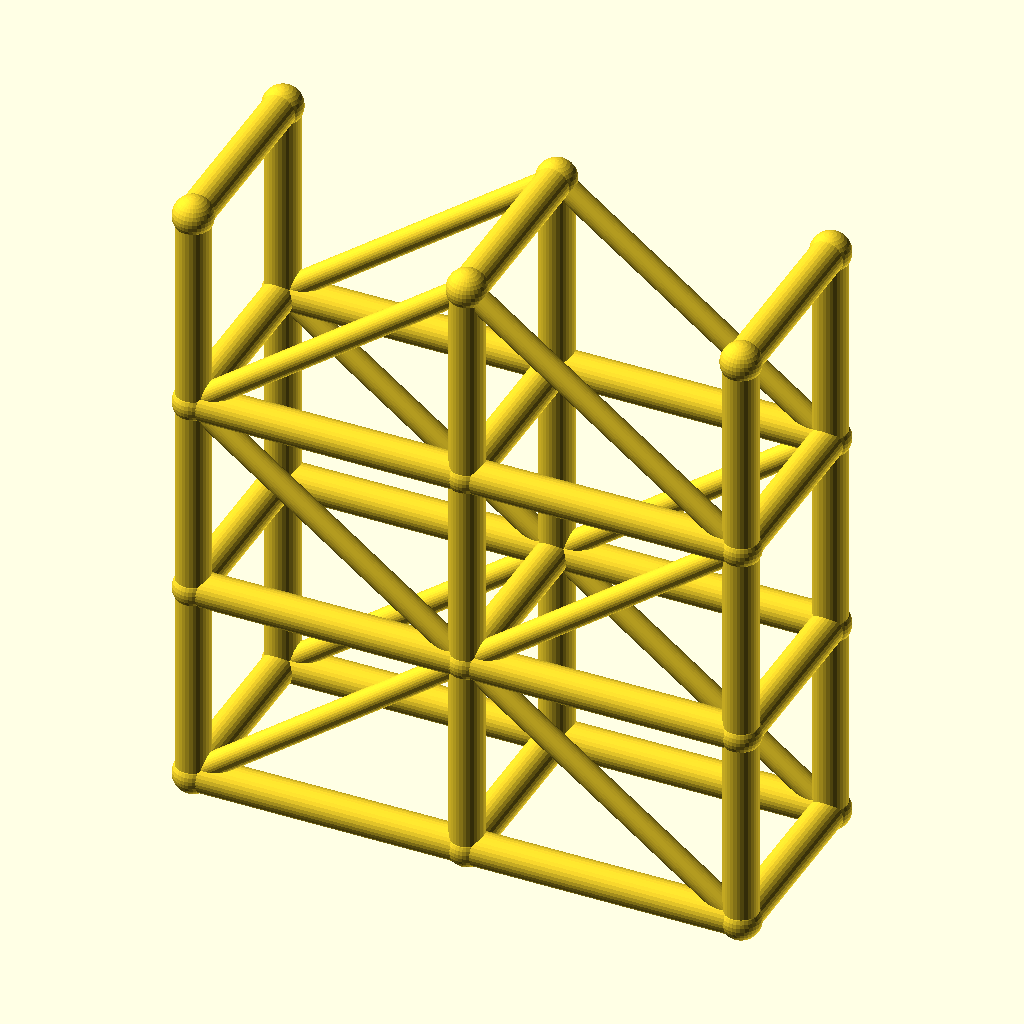
Cell 1: rendered with the file's own defaults.
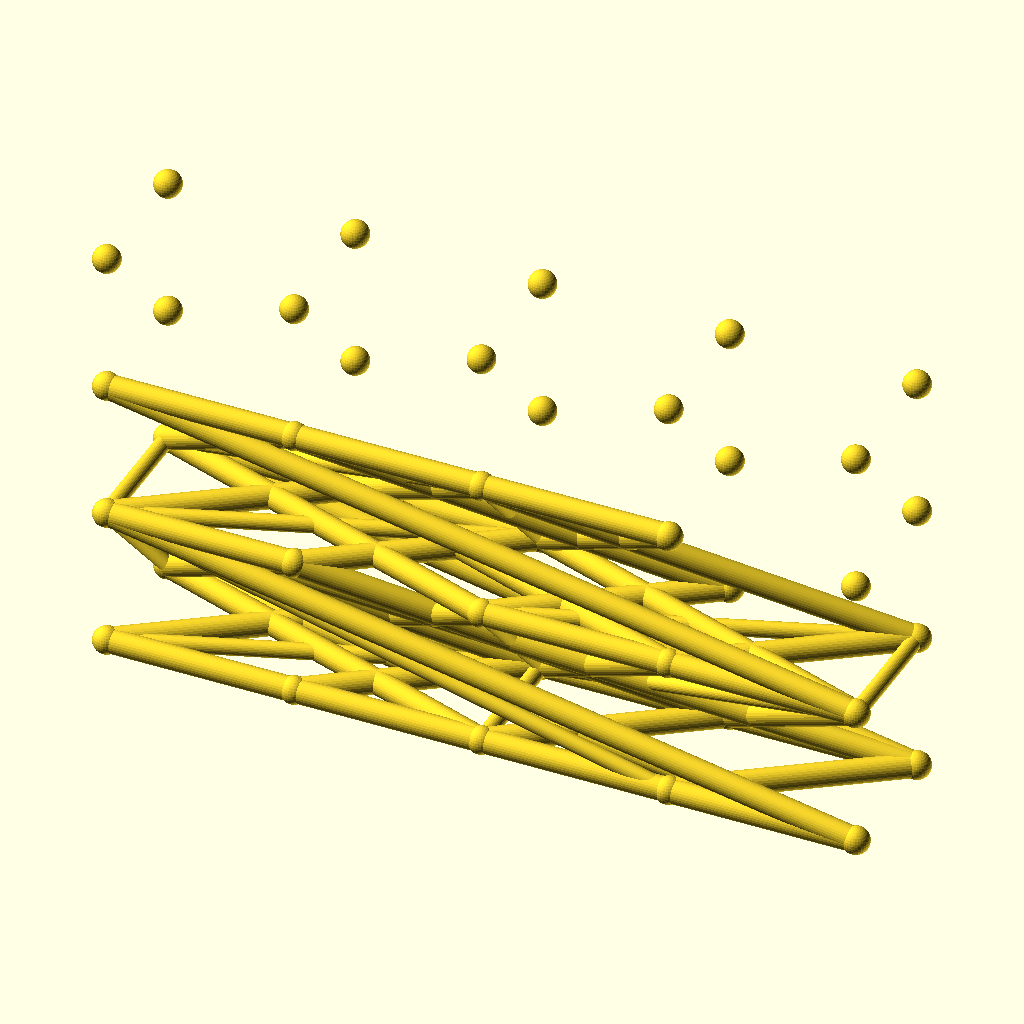
Cell 2 — spans set to 4, the other parameters unchanged.
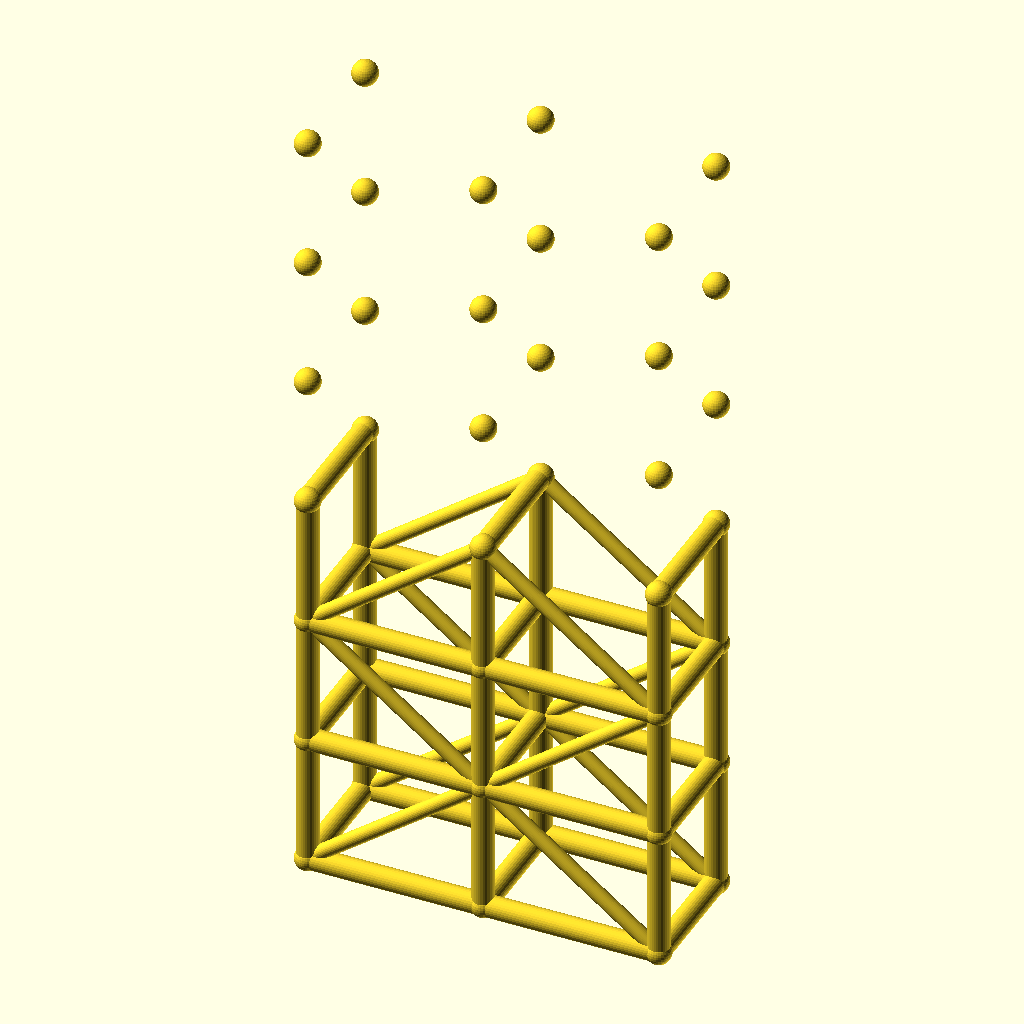
Cell 3: levels = 6 (everything else at default).
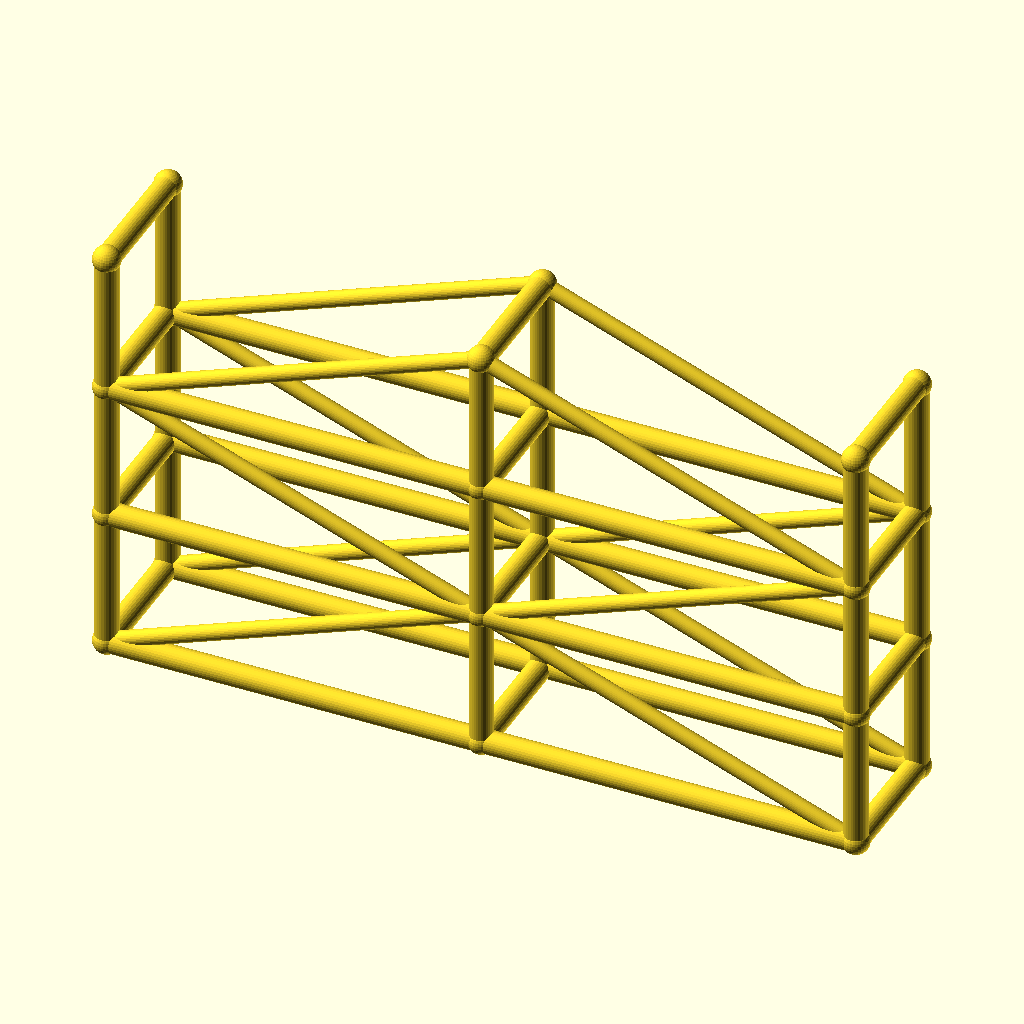
Cell 4: the same model with bay_l = 80.
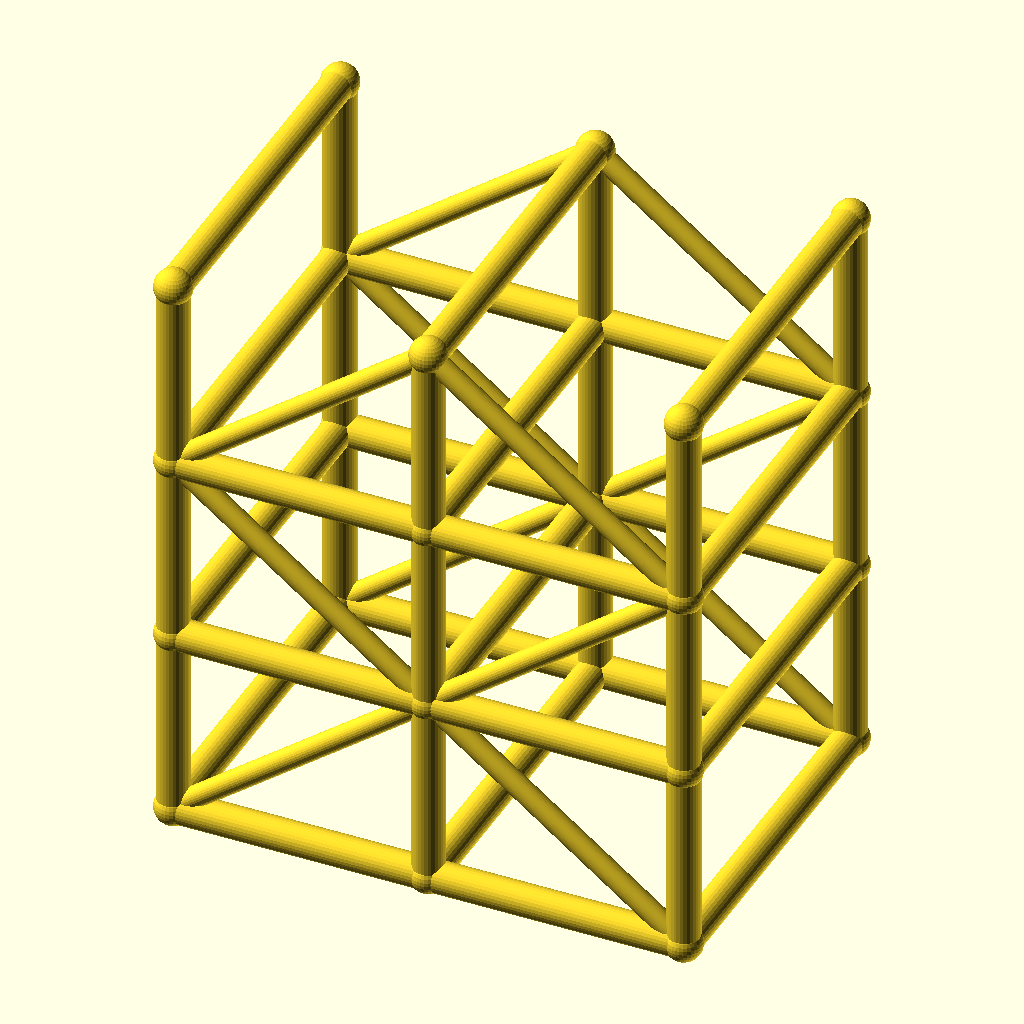
Cell 5: the same model with tower_w = 56.
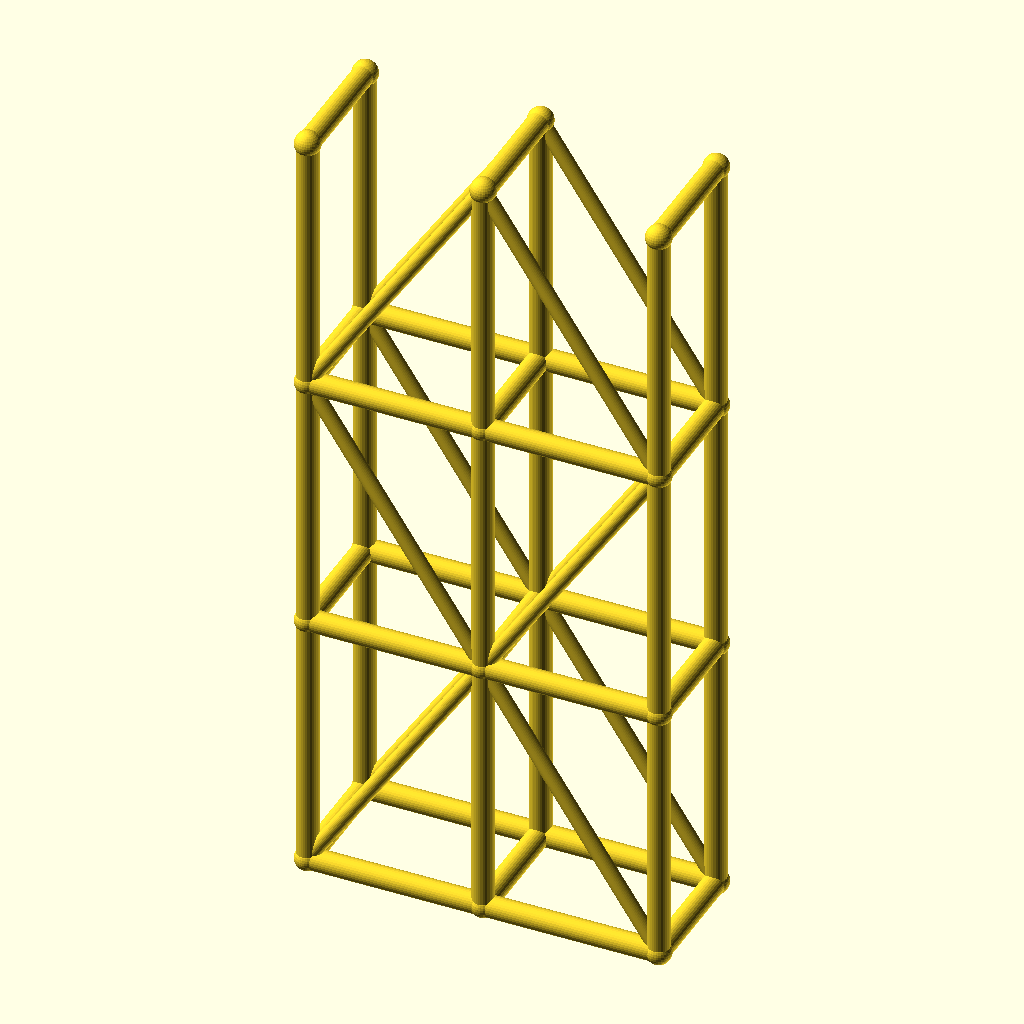
Cell 6: lift_h = 60 (everything else at default).
All cells are drawn from the same view direction (rotation 55°, 0°, 25°, orthographic, colour scheme Cornfield), but the view is re-fitted for each cell, so position and scale can differ between cells as well as the parameter.
OpenSCAD source file optional_data/data/wire3/scaffold/scene_0069.scad:
$fn = 32;

// ----------------------------------------------------------------------
// Scaffold tower: 2 spans x 3 lifts
// ----------------------------------------------------------------------

// --- parameters (mm) ---
spans = 2;                // spans along X
levels = 3;               // lift levels
bay_l = 40;               // span length, X
tower_w = 28;             // tower width, Y
lift_h = 30;              // lift height, Z
post_r = 2.5;             // post and ledger radius
brace_r = 1.7;            // diagonal brace radius
joint_r = 2.9;            // joint ball radius

bbox_x = spans * bay_l + 2 * joint_r;  // overall X, joints included
bbox_y = tower_w + 2 * joint_r;  // overall Y, joints included
bbox_z = levels * lift_h + 2 * joint_r;  // overall Z, joints included
post_d = 2 * post_r;  // post stock diameter
brace_d = 2 * brace_r;  // brace stock diameter
tower_l = spans * bay_l;  // tower footprint length
tower_h = levels * lift_h;  // tower height
nodes = [for (lvl = [0 : levels], side = [0, 1], st = [0 : spans]) [st * bay_l, side * tower_w, lvl * lift_h]];

module member(a, b, r) {
  /* round stock from joint a to joint b, ends buried in the joint balls */
  d = b - a;
  length = norm(d);
  translate(a) rotate([0, acos(d[2] / length), atan2(d[1], d[0])])
    cylinder(h = length, r = r);
}

module joint(p, r) {
  /* ball at the joint centre, fatter than every member meeting there */
  translate(p) sphere(r = r);
}

/* members - each call is one graph edge */
member(nodes[0], nodes[6], post_r);
member(nodes[1], nodes[7], post_r);
member(nodes[2], nodes[8], post_r);
member(nodes[0], nodes[1], post_r);
member(nodes[1], nodes[2], post_r);
member(nodes[3], nodes[9], post_r);
member(nodes[4], nodes[10], post_r);
member(nodes[5], nodes[11], post_r);
member(nodes[3], nodes[4], post_r);
member(nodes[4], nodes[5], post_r);
member(nodes[6], nodes[12], post_r);
member(nodes[7], nodes[13], post_r);
member(nodes[8], nodes[14], post_r);
member(nodes[6], nodes[7], post_r);
member(nodes[7], nodes[8], post_r);
member(nodes[9], nodes[15], post_r);
member(nodes[10], nodes[16], post_r);
member(nodes[11], nodes[17], post_r);
member(nodes[9], nodes[10], post_r);
member(nodes[10], nodes[11], post_r);
member(nodes[12], nodes[18], post_r);
member(nodes[13], nodes[19], post_r);
member(nodes[14], nodes[20], post_r);
member(nodes[12], nodes[13], post_r);
member(nodes[13], nodes[14], post_r);
member(nodes[15], nodes[21], post_r);
member(nodes[16], nodes[22], post_r);
member(nodes[17], nodes[23], post_r);
member(nodes[15], nodes[16], post_r);
member(nodes[16], nodes[17], post_r);
member(nodes[0], nodes[3], post_r);
member(nodes[1], nodes[4], post_r);
member(nodes[2], nodes[5], post_r);
member(nodes[6], nodes[9], post_r);
member(nodes[7], nodes[10], post_r);
member(nodes[8], nodes[11], post_r);
member(nodes[12], nodes[15], post_r);
member(nodes[13], nodes[16], post_r);
member(nodes[14], nodes[17], post_r);
member(nodes[18], nodes[21], post_r);
member(nodes[19], nodes[22], post_r);
member(nodes[20], nodes[23], post_r);
member(nodes[0], nodes[7], brace_r);
member(nodes[7], nodes[2], brace_r);
member(nodes[3], nodes[10], brace_r);
member(nodes[10], nodes[5], brace_r);
member(nodes[12], nodes[7], brace_r);
member(nodes[7], nodes[14], brace_r);
member(nodes[15], nodes[10], brace_r);
member(nodes[10], nodes[17], brace_r);
member(nodes[12], nodes[19], brace_r);
member(nodes[19], nodes[14], brace_r);
member(nodes[15], nodes[22], brace_r);
member(nodes[22], nodes[17], brace_r);

/* joint balls */
for (p = nodes) joint(p, joint_r);
Parameter table extracted from the source (name, type, default, range or options):
spans: number, default 2
levels: number, default 3
bay_l: number, default 40
tower_w: number, default 28
lift_h: number, default 30
post_r: number, default 2.5
brace_r: number, default 1.7
joint_r: number, default 2.9
